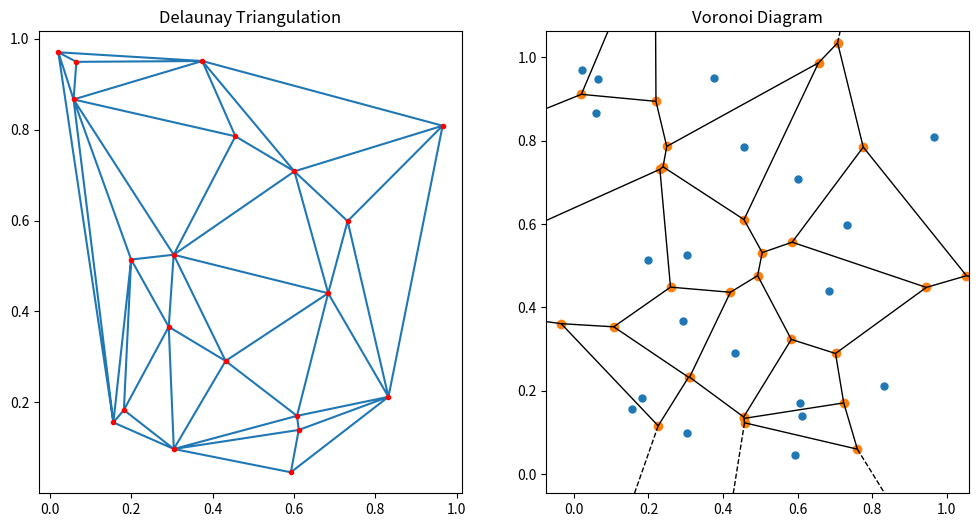

Python code for this plot:
import numpy as np
import matplotlib.pyplot as plt
from scipy.spatial import Delaunay, Voronoi, voronoi_plot_2d

# Generate random points
np.random.seed(42)
points = np.random.rand(20, 2)

# Perform Delaunay triangulation
tri = Delaunay(points)

# Create Voronoi diagram from the Delaunay triangulation
vor = Voronoi(points)

# Plot the Delaunay triangulation and Voronoi diagram
fig, ax = plt.subplots(1, 2, figsize=(12, 6))

# Plot Delaunay triangulation
ax[0].triplot(points[:, 0], points[:, 1], tri.simplices)
ax[0].scatter(points[:, 0], points[:, 1], c='r', marker='.')
ax[0].set_title("Delaunay Triangulation")

# Plot Voronoi diagram
voronoi_plot_2d(vor, ax=ax[1], point_size=10)
ax[1].set_title("Voronoi Diagram")

plt.show()
